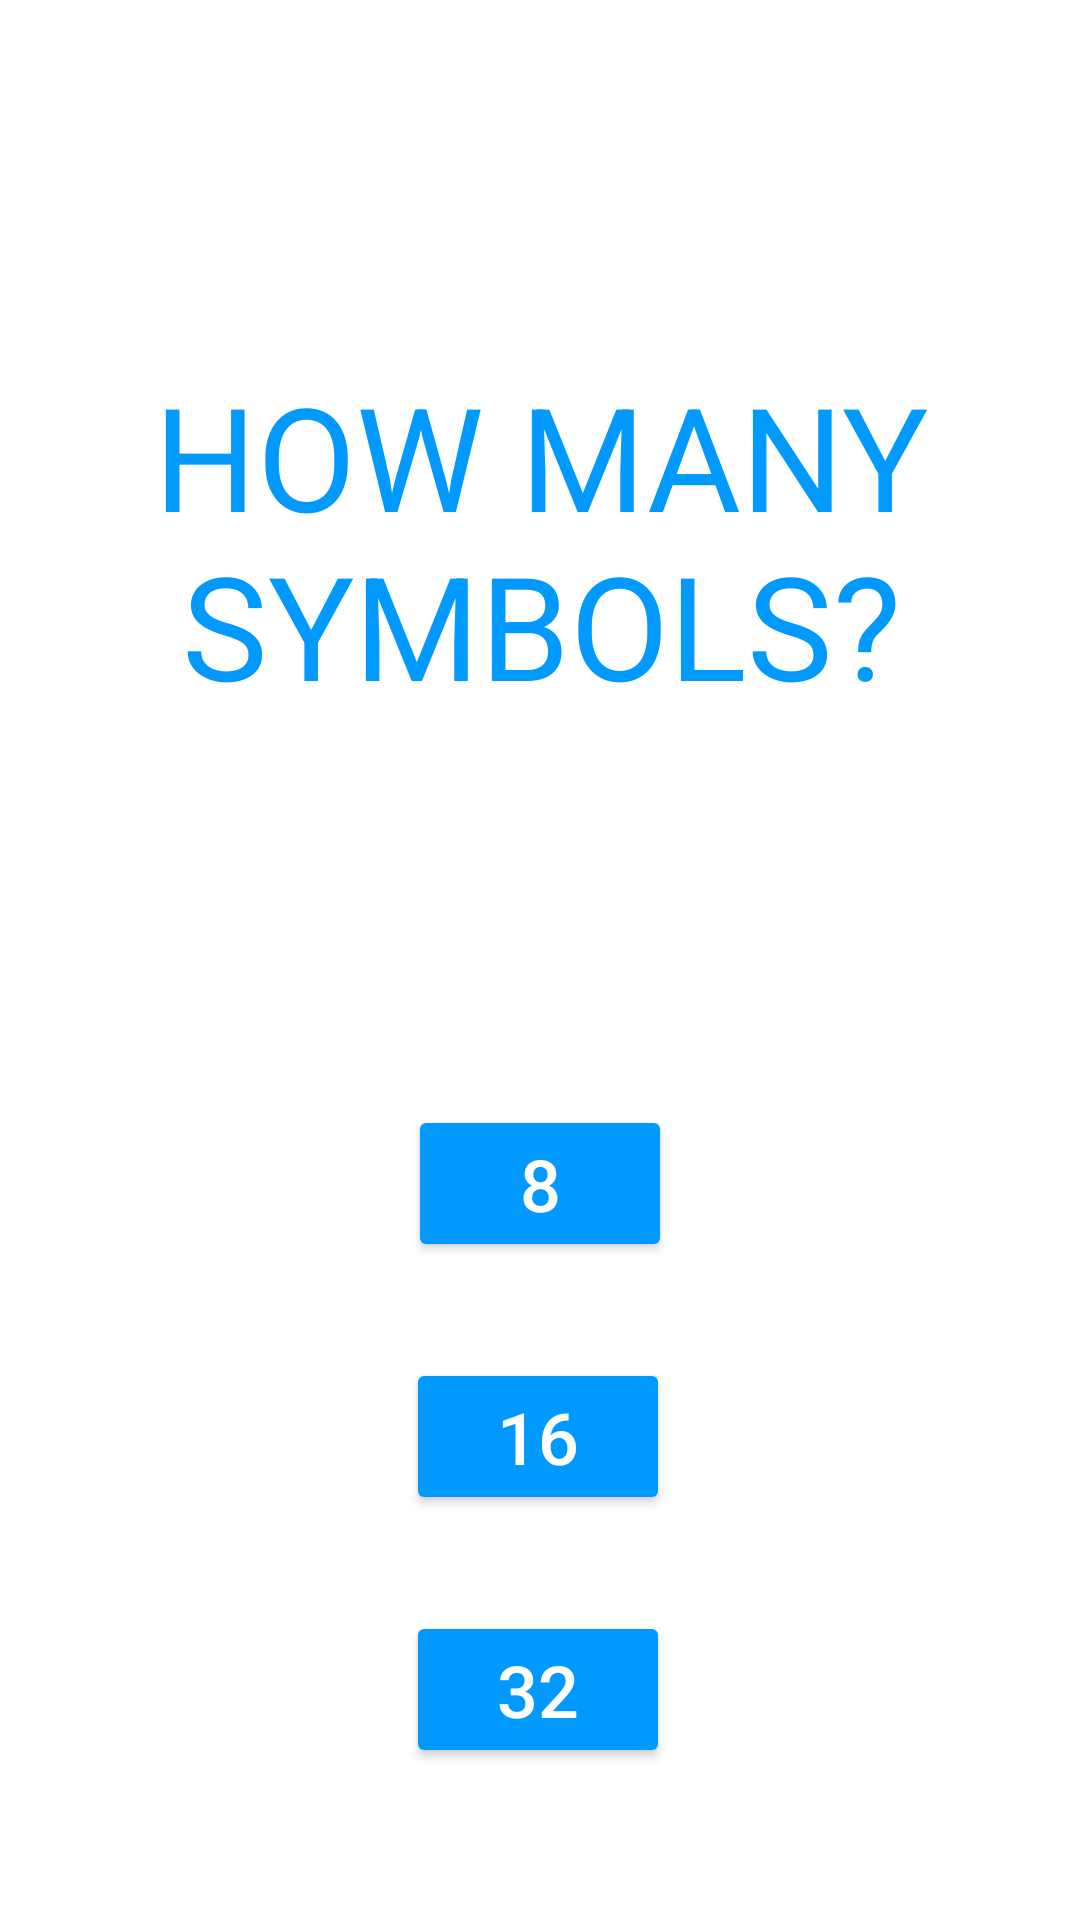

Android layout source for this screen:
<!-- AndroidManifest.xml: application theme Theme.MyApplication -->
<!-- res/layout/activity_passwd_choose.xml -->
<?xml version="1.0" encoding="utf-8"?>
<androidx.constraintlayout.widget.ConstraintLayout xmlns:android="http://schemas.android.com/apk/res/android"
    xmlns:app="http://schemas.android.com/apk/res-auto"
    xmlns:tools="http://schemas.android.com/tools"
    android:layout_width="match_parent"
    android:layout_height="match_parent"
    tools:context=".passwd_choose">

    <TextView
        android:id="@+id/textView2"
        android:layout_width="410dp"
        android:layout_height="137dp"
        android:background="#00FFFFFF"
        android:text="HOW MANY SYMBOLS?"
        android:textAlignment="center"
        android:textColor="#0099FF"
        android:textSize="48sp"
        app:layout_constraintBottom_toBottomOf="parent"
        app:layout_constraintEnd_toEndOf="parent"
        app:layout_constraintStart_toStartOf="parent"
        app:layout_constraintTop_toTopOf="parent"
        app:layout_constraintVertical_bias="0.238"
        tools:text="HOW MANY SYMBOLS?" />

    <Button
        android:id="@+id/button2"
        android:layout_width="wrap_content"
        android:layout_height="wrap_content"
        android:layout_marginTop="64dp"
        android:backgroundTint="#0099FF"
        android:text="8"
        android:textColor="#FFFFFF"
        android:textColorHint="#FFFFFF"
        android:textSize="24sp"
        app:cornerRadius="25dp"
        app:layout_constraintBottom_toBottomOf="parent"
        app:layout_constraintEnd_toEndOf="parent"
        app:layout_constraintStart_toStartOf="parent"
        app:layout_constraintTop_toBottomOf="@+id/textView2"
        app:layout_constraintVertical_bias="0.179"
        tools:text="8" />

    <Button
        android:id="@+id/button3"
        android:layout_width="wrap_content"
        android:layout_height="wrap_content"
        android:layout_marginTop="32dp"
        android:backgroundTint="#0099FF"
        android:text="16"
        android:textColor="#FFFFFF"
        android:textSize="24sp"
        app:cornerRadius="25dp"
        app:layout_constraintBottom_toBottomOf="parent"
        app:layout_constraintEnd_toEndOf="parent"
        app:layout_constraintHorizontal_bias="0.498"
        app:layout_constraintStart_toStartOf="parent"
        app:layout_constraintTop_toBottomOf="@+id/button2"
        app:layout_constraintVertical_bias="0.0"
        tools:text="16" />

    <Button
        android:id="@+id/button4"
        android:layout_width="wrap_content"
        android:layout_height="wrap_content"
        android:layout_marginTop="32dp"
        android:backgroundTint="#0099FF"
        android:text="32"
        android:textColor="#FFFFFF"
        android:textSize="24sp"
        app:cornerRadius="25dp"
        app:layout_constraintBottom_toBottomOf="parent"
        app:layout_constraintEnd_toEndOf="parent"
        app:layout_constraintHorizontal_bias="0.498"
        app:layout_constraintStart_toStartOf="parent"
        app:layout_constraintTop_toBottomOf="@+id/button3"
        app:layout_constraintVertical_bias="0.0"
        tools:text="32" />
</androidx.constraintlayout.widget.ConstraintLayout>
<!-- resources referenced by this layout -->
<resources>
  <style name="Theme.MyApplication" parent="Theme.MaterialComponents.DayNight.NoActionBar">
          
          <item name="colorPrimary">@color/grey</item>
          <item name="colorPrimaryVariant">@color/grey</item>
          <item name="colorOnPrimary">@color/grey</item>
          
          <item name="colorSecondary">@color/teal_200</item>
          <item name="colorSecondaryVariant">@color/teal_700</item>
          <item name="colorOnSecondary">@color/grey</item>
          
          <item name="android:statusBarColor" tools:targetApi="l">?attr/colorPrimaryVariant</item>
          
      </style>
  <color name="grey">#353030</color>
  <color name="teal_200">#FF03DAC5</color>
  <color name="teal_700">#FF018786</color>
</resources>
